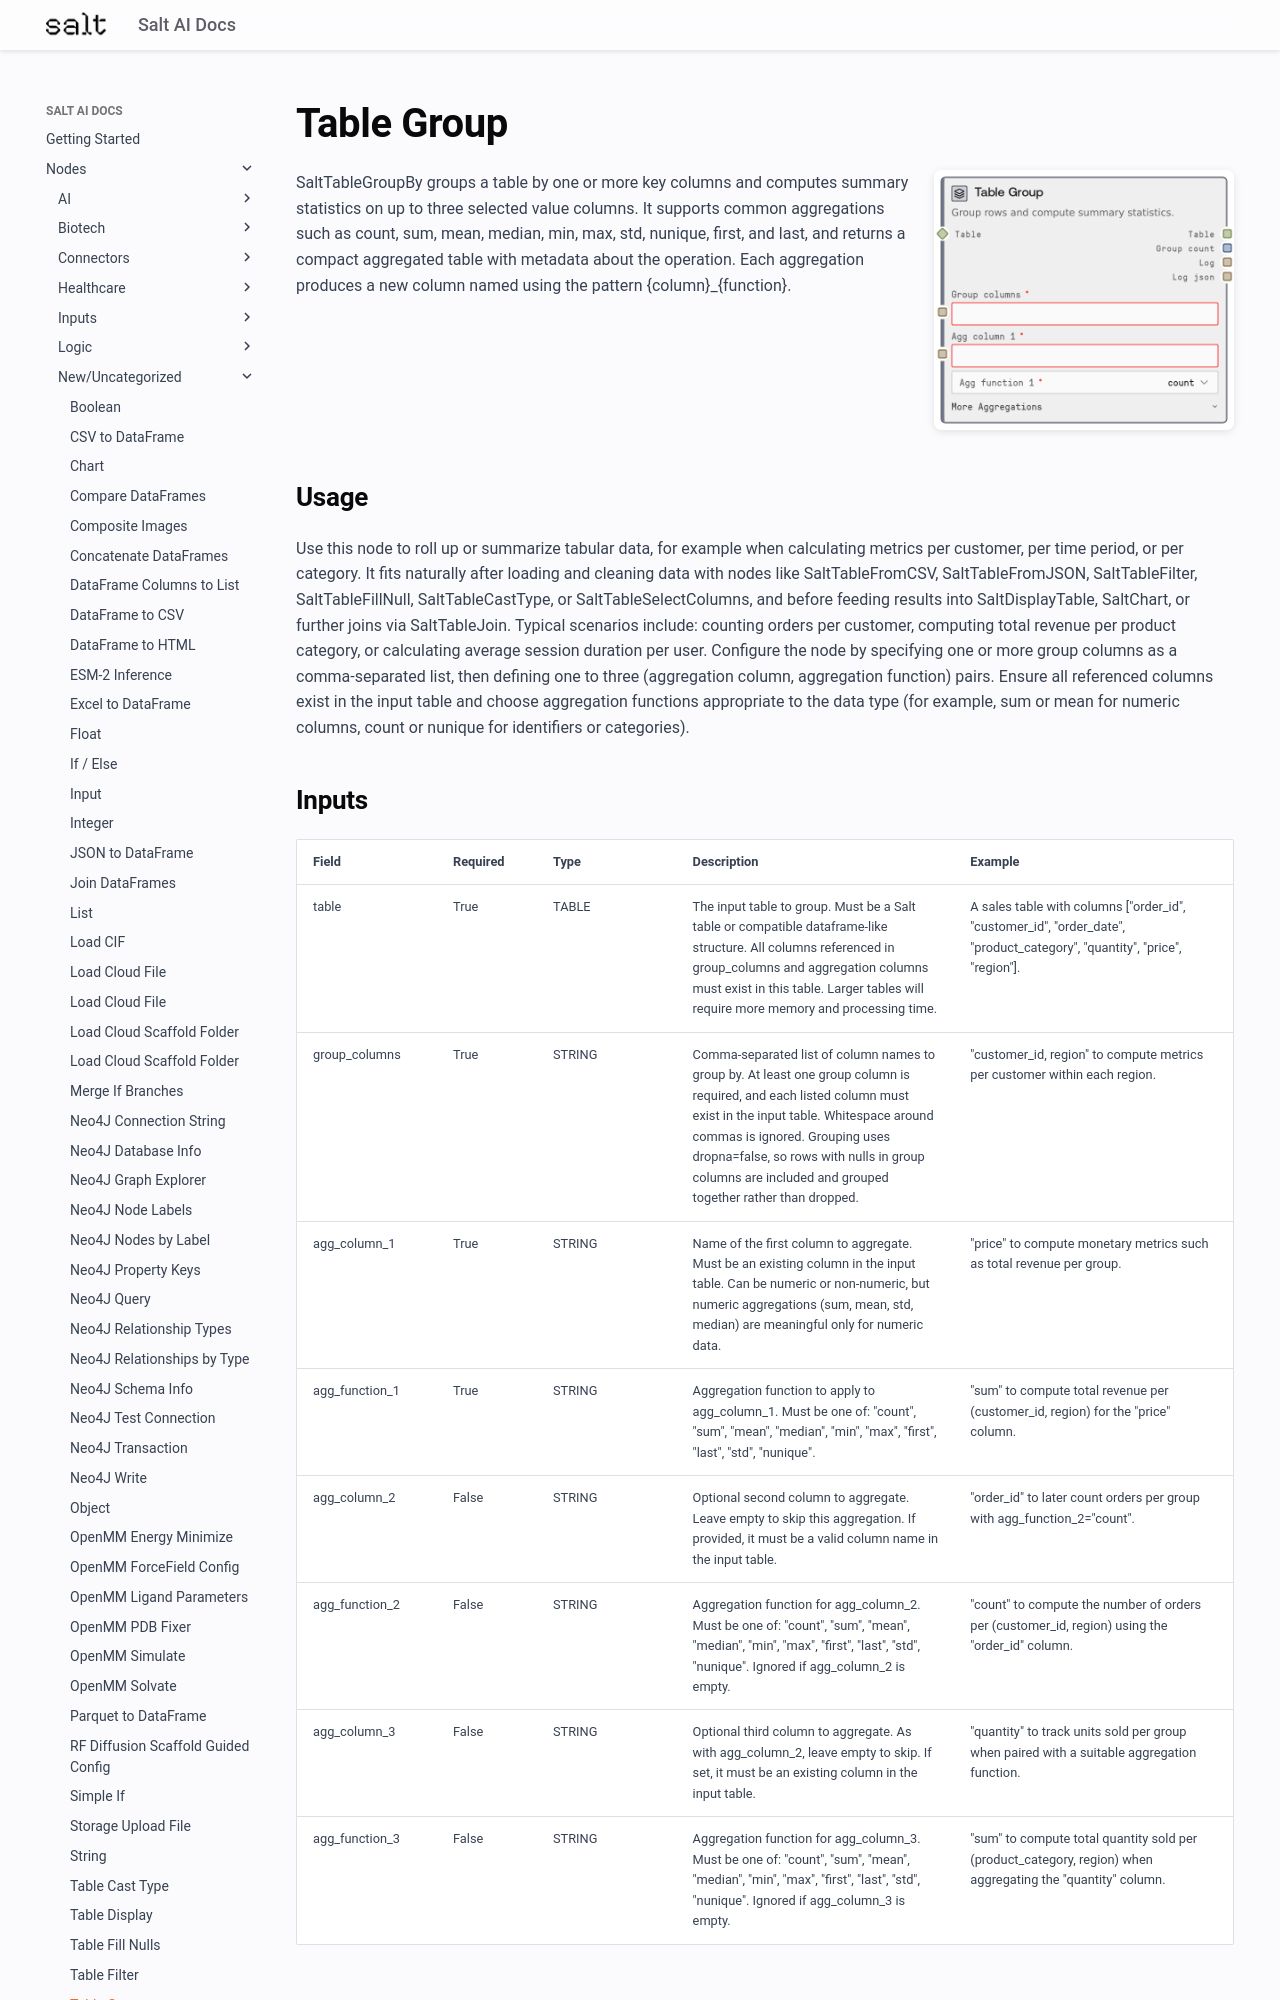

repository: get-salt-AI/SaltAI-Web-Docs · page: nodes/md/new-uncategorized/salttablegroupby/index.html · generator: mkdocs

# Table Group

<div style="display: flex; gap: 20px; align-items: flex-start; margin-bottom: 20px;">
<div style="flex: 1; min-width: 0;">

SaltTableGroupBy groups a table by one or more key columns and computes summary statistics on up to three selected value columns. It supports common aggregations such as count, sum, mean, median, min, max, std, nunique, first, and last, and returns a compact aggregated table with metadata about the operation. Each aggregation produces a new column named using the pattern {column}_{function}.

</div>
<div style="flex: 0 0 300px;"><img src="../../../images/previews/new-uncategorized/salttablegroupby.png" alt="Preview" style="width: 100%; border-radius: 8px; box-shadow: 0 2px 8px rgba(0,0,0,0.1);" /></div>
</div>

## Usage

Use this node to roll up or summarize tabular data, for example when calculating metrics per customer, per time period, or per category. It fits naturally after loading and cleaning data with nodes like SaltTableFromCSV, SaltTableFromJSON, SaltTableFilter, SaltTableFillNull, SaltTableCastType, or SaltTableSelectColumns, and before feeding results into SaltDisplayTable, SaltChart, or further joins via SaltTableJoin. Typical scenarios include: counting orders per customer, computing total revenue per product category, or calculating average session duration per user. Configure the node by specifying one or more group columns as a comma-separated list, then defining one to three (aggregation column, aggregation function) pairs. Ensure all referenced columns exist in the input table and choose aggregation functions appropriate to the data type (for example, sum or mean for numeric columns, count or nunique for identifiers or categories).
